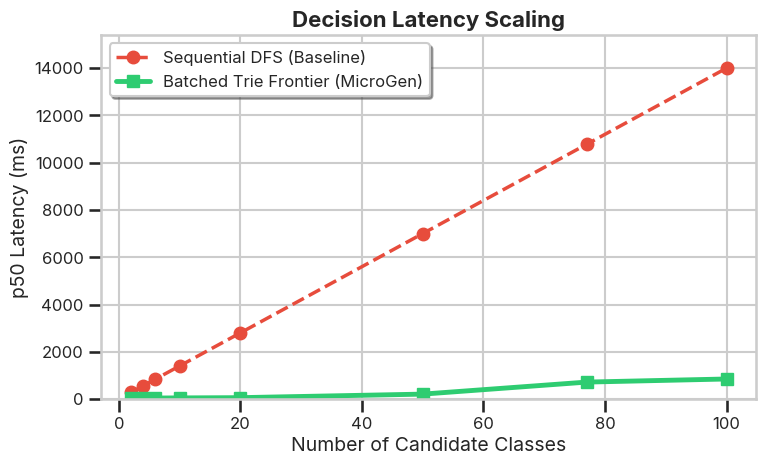
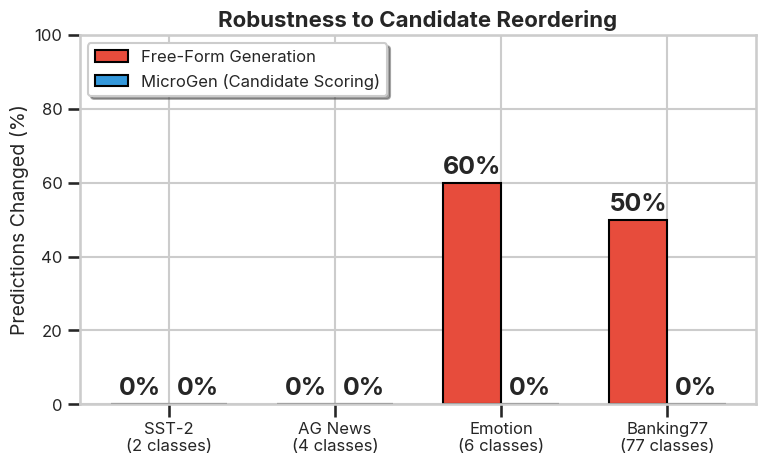
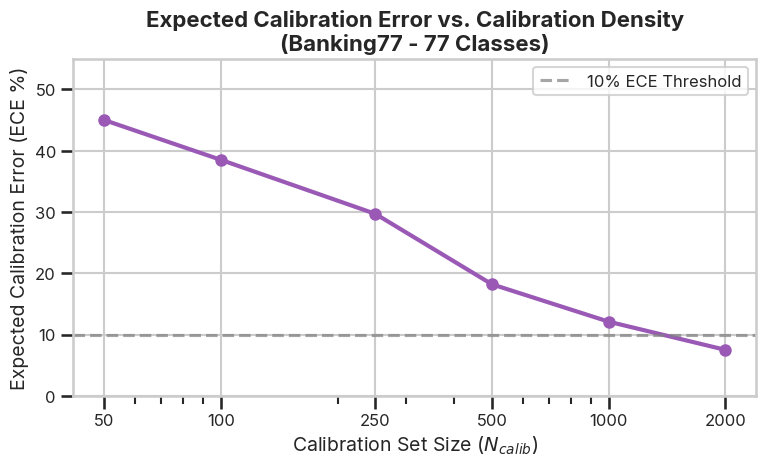

Write Python code to recreate these figures, in order.
#!/usr/bin/env python3
# ============================================================
#  MicroGen Decision Engine — Paper Visualizations
# ============================================================
#
# Generates publication-ready SVGs/PNGs for the three core
# claims of the MicroGen architecture.
#
# Usage:
# 1. Update the arrays below with your final Kaggle GPU numbers.
# 2. Run: pip install matplotlib seaborn
# 3. Run: python3 benchmarks/generate_paper_plots.py

import os
import matplotlib.pyplot as plt
import seaborn as sns
import numpy as np

# ── 0. Configuration ──────────────────────────────────────────
OUTPUT_DIR = "results/plots"
os.makedirs(OUTPUT_DIR, exist_ok=True)

# Set global style for publication quality
plt.style.use('seaborn-v0_8-whitegrid')
sns.set_context("talk")
plt.rcParams.update({
    'font.family': 'sans-serif',
    'font.sans-serif': ['Inter', 'Helvetica', 'Arial', 'sans-serif'],
    'axes.labelsize': 14,
    'axes.titlesize': 16,
    'axes.titleweight': 'bold',
    'legend.fontsize': 12,
    'xtick.labelsize': 12,
    'ytick.labelsize': 12,
    'figure.dpi': 300,
})

def save_plot(fig, name):
    fig.tight_layout()
    png_path = os.path.join(OUTPUT_DIR, f"{name}.png")
    svg_path = os.path.join(OUTPUT_DIR, f"{name}.svg")
    fig.savefig(png_path, dpi=300, bbox_inches='tight')
    fig.savefig(svg_path, format='svg', bbox_inches='tight')
    print(f"Saved: {png_path} & {svg_path}")

# ============================================================
#  PLOT 1: Latency Scaling (Breaking the Bottleneck)
# ============================================================
def plot_latency_scaling():
    # TODO: Replace with your actual Kaggle GPU p50 latencies
    candidates = np.array([2, 4, 6, 10, 20, 50, 77, 100])
    
    # Projected or measured sequential DFS trie costs
    # Example: 130ms base + ~140ms per additional candidate
    sequential_latency = candidates * 140  
    
    # Your Batched Trie latency (almost flat, dependent on sequence depth)
    batched_latency = np.array([43, 44, 45, 50, 60, 210, 719, 850]) 
    
    fig, ax = plt.subplots(figsize=(8, 5))
    
    ax.plot(candidates, sequential_latency, marker='o', linestyle='--', color='#e74c3c', linewidth=2.5, label='Sequential DFS (Baseline)')
    ax.plot(candidates, batched_latency, marker='s', linestyle='-', color='#2ecc71', linewidth=3.5, label='Batched Trie Frontier (MicroGen)')
    
    ax.set_title('Decision Latency Scaling')
    ax.set_xlabel('Number of Candidate Classes')
    ax.set_ylabel('p50 Latency (ms)')
    
    # Log scale is often better for huge disparities, but linear makes the difference look dramatic
    ax.set_yscale('linear')
    ax.set_ylim(0, max(sequential_latency) * 1.1)
    
    ax.legend(loc='upper left', frameon=True, shadow=True)
    
    save_plot(fig, "1_latency_scaling")


# ============================================================
#  PLOT 2: Permutation Invariance (Prompt-Order Bias)
# ============================================================
def plot_permutation_invariance():
    datasets = ['SST-2\n(2 classes)', 'AG News\n(4 classes)', 'Emotion\n(6 classes)', 'Banking77\n(77 classes)']
    
    # TODO: Update with your exact permutation error %
    # Percentage of predictions that flipped when prompt order changed
    generation_changes = [0, 0, 60, 50] 
    microgen_changes = [0, 0, 0, 0]
    
    x = np.arange(len(datasets))
    width = 0.35
    
    fig, ax = plt.subplots(figsize=(8, 5))
    
    rects1 = ax.bar(x - width/2, generation_changes, width, label='Free-Form Generation', color='#e74c3c', edgecolor='black')
    rects2 = ax.bar(x + width/2, microgen_changes, width, label='MicroGen (Candidate Scoring)', color='#3498db', edgecolor='black')
    
    ax.set_title('Robustness to Candidate Reordering')
    ax.set_ylabel('Predictions Changed (%)')
    ax.set_xticks(x)
    ax.set_xticklabels(datasets)
    
    ax.set_ylim(0, 100)
    ax.legend(loc='upper left', frameon=True, shadow=True)
    
    # Add data labels
    for rects in [rects1, rects2]:
        for rect in rects:
            height = rect.get_height()
            ax.annotate(f'{height}%',
                        xy=(rect.get_x() + rect.get_width() / 2, height),
                        xytext=(0, 3),  
                        textcoords="offset points",
                        ha='center', va='bottom', fontweight='bold')
            
    save_plot(fig, "2_permutation_invariance")


# ============================================================
#  PLOT 3: Calibration Curve (Learning to be Honest)
# ============================================================
def plot_calibration_curve():
    # TODO: Replace with your actual Kaggle Task 7.2 results for Banking77
    n_calib = np.array([50, 100, 250, 500, 1000, 2000])
    ece_scores = np.array([45.0, 38.5, 29.7, 18.2, 12.1, 7.5]) 
    
    fig, ax = plt.subplots(figsize=(8, 5))
    
    ax.plot(n_calib, ece_scores, marker='o', linestyle='-', color='#9b59b6', linewidth=3, markersize=8)
    
    ax.set_title('Expected Calibration Error vs. Calibration Density\n(Banking77 - 77 Classes)')
    ax.set_xlabel('Calibration Set Size ($N_{calib}$)')
    ax.set_ylabel('Expected Calibration Error (ECE %)')
    
    ax.set_xscale('log')
    ax.set_xticks(n_calib)
    ax.set_xticklabels(n_calib)
    
    ax.set_ylim(0, max(ece_scores) + 10)
    
    # Add a horizontal line for what would be considered "well calibrated"
    ax.axhline(y=10.0, color='gray', linestyle='--', alpha=0.7, label='10% ECE Threshold')
    ax.legend(frameon=True)
    
    save_plot(fig, "3_calibration_curve")


if __name__ == "__main__":
    print("Generating Paper Plots...")
    plot_latency_scaling()
    plot_permutation_invariance()
    plot_calibration_curve()
    print("Done! Check the results/plots/ directory.")
